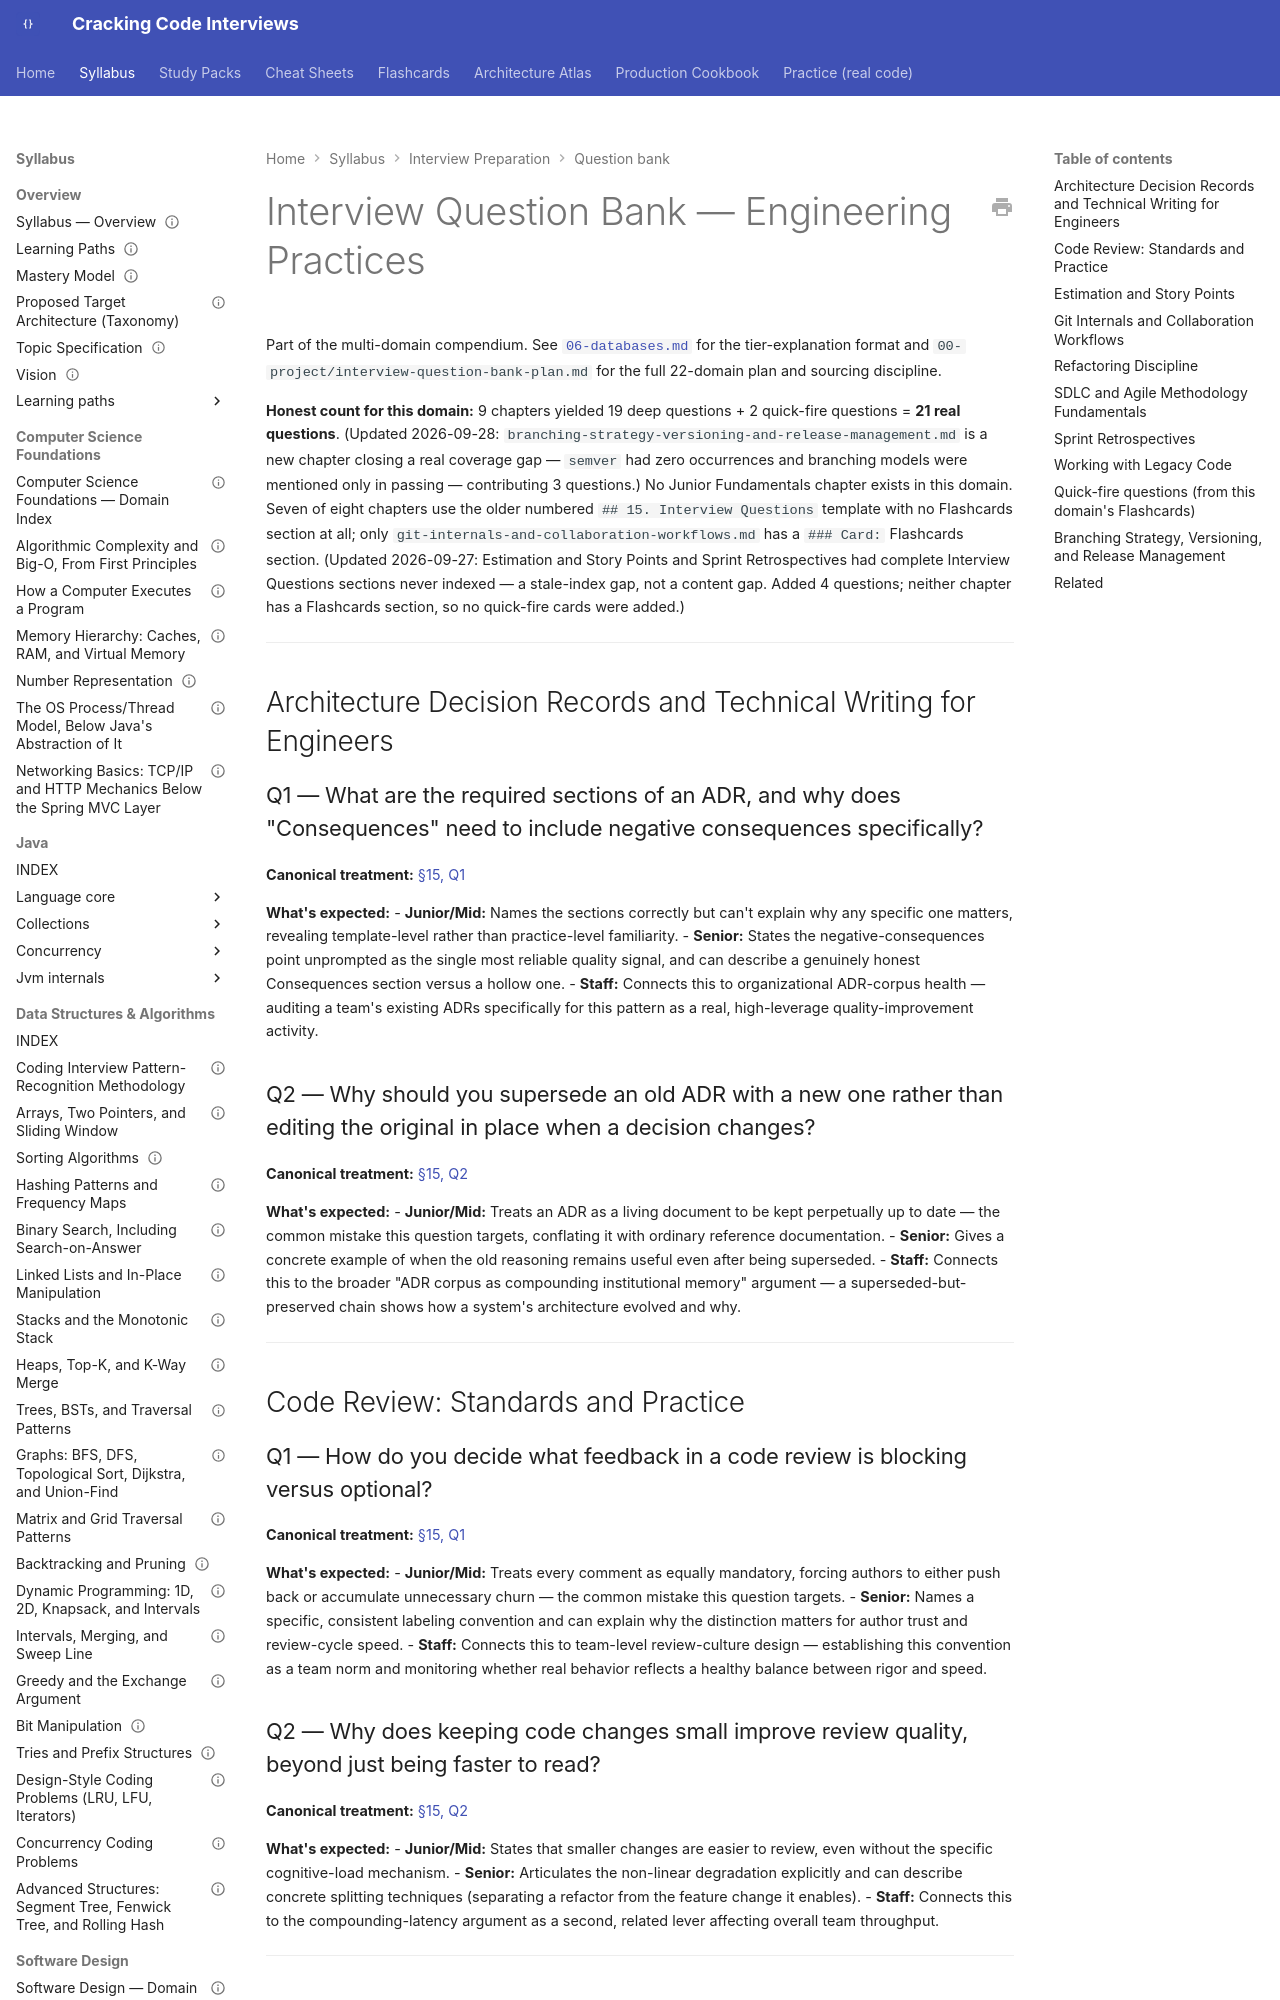

repository: JuanMelendres/cracking-code-interviews · page: syllabus/20-interview-preparation/question-bank/18-engineering-practices/index.html · generator: mkdocs

---
title: "Interview Question Bank — 18-engineering-practices"
document_type: interview-question-bank
domain: 20-interview-preparation
status: in progress
version: 1.0
last_updated: 2026-09-28
related:
  - ../../18-engineering-practices/INDEX.md
  - 17-architecture.md
  - ../../../00-project/interview-question-bank-plan.md
---

# Interview Question Bank — Engineering Practices

Part of the multi-domain compendium. See [`06-databases.md`](06-databases.md) for the
tier-explanation format and `00-project/interview-question-bank-plan.md` for the full
22-domain plan and sourcing discipline.

**Honest count for this domain:** 9 chapters yielded 19 deep questions + 2 quick-fire
questions = **21 real questions**. (Updated 2026-09-28:
`branching-strategy-versioning-and-release-management.md` is a new chapter closing a
real coverage gap — `semver` had zero occurrences and branching models were mentioned
only in passing — contributing 3 questions.) No Junior Fundamentals chapter exists in this
domain. Seven of eight chapters use the older numbered `## 15. Interview Questions`
template with no Flashcards section at all; only `git-internals-and-collaboration-workflows.md`
has a `### Card:` Flashcards section.
(Updated 2026-09-27: Estimation and Story Points and Sprint Retrospectives had
complete Interview Questions sections never indexed — a stale-index gap, not a
content gap. Added 4 questions; neither chapter has a Flashcards section, so no
quick-fire cards were added.)

---

## Architecture Decision Records and Technical Writing for Engineers

### Q1 — What are the required sections of an ADR, and why does "Consequences" need to include negative consequences specifically?

**Canonical treatment:** [§15, Q1](../../18-engineering-practices/architecture-decision-records-and-technical-writing.md#15-interview-questions)

**What's expected:**
- **Junior/Mid:** Names the sections correctly but can't explain why any specific one matters, revealing template-level rather than practice-level familiarity.
- **Senior:** States the negative-consequences point unprompted as the single most reliable quality signal, and can describe a genuinely honest Consequences section versus a hollow one.
- **Staff:** Connects this to organizational ADR-corpus health — auditing a team's existing ADRs specifically for this pattern as a real, high-leverage quality-improvement activity.
